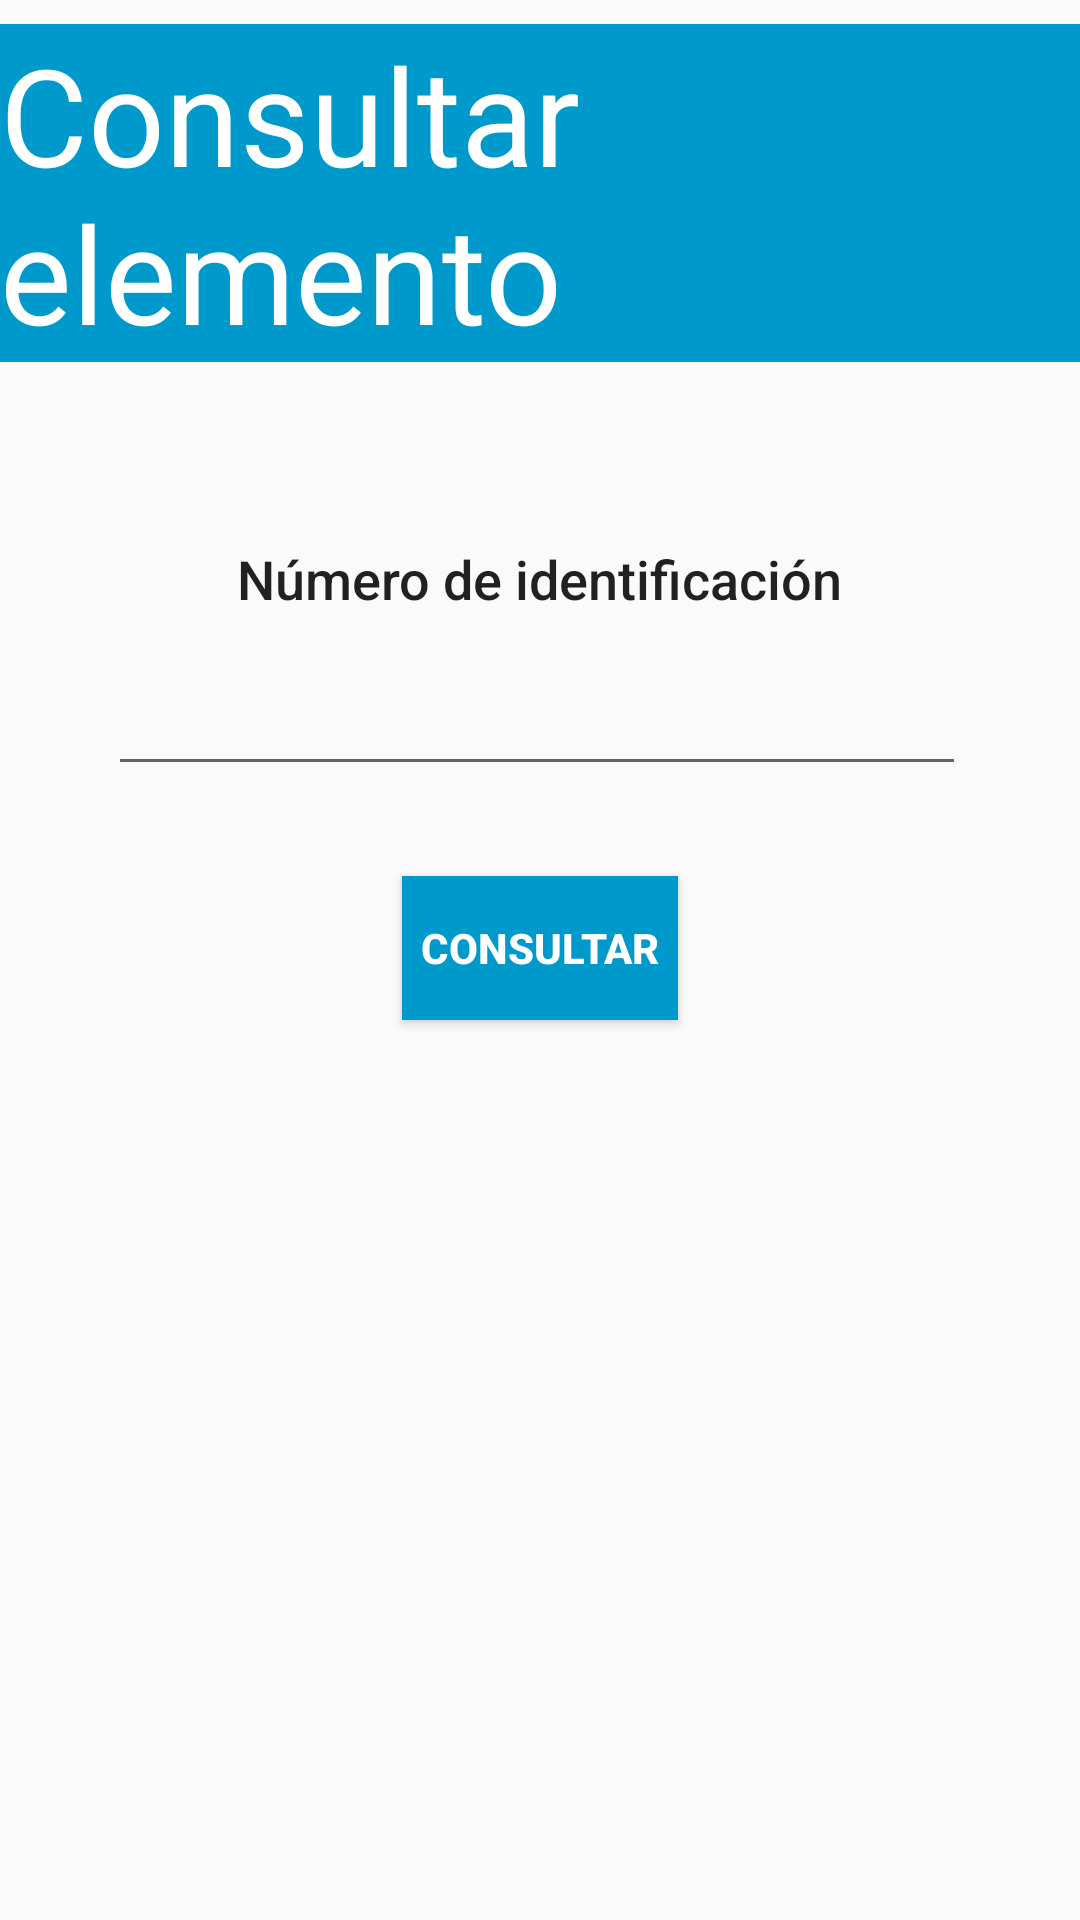

This screen was rendered from an Android layout file. Write that file and the resources it references.
<!-- AndroidManifest.xml: application theme AppTheme -->
<!-- res/layout/activity_sabes_el_id.xml -->
<?xml version="1.0" encoding="utf-8"?>
<LinearLayout
    xmlns:android="http://schemas.android.com/apk/res/android"
    xmlns:tools="http://schemas.android.com/tools"
    android:layout_width="match_parent"
    android:layout_height="match_parent"
    android:orientation="vertical"
    tools:context=".SabesElId">

    <TextView
        android:id="@+id/textView2"
        android:layout_width="wrap_content"
        android:layout_height="wrap_content"
        android:layout_marginTop="8dp"
        android:layout_marginBottom="30dp"
        android:background="@android:color/holo_blue_dark"
        android:text="Consultar elemento"
        android:layout_gravity="center"
        android:textAppearance="@style/TextAppearance.AppCompat.Display2"
        android:textColor="@android:color/background_light"
        tools:layout_editor_absoluteX="9dp" />

    <TextView
        android:id="@+id/textView3"
        android:layout_width="wrap_content"
        android:layout_height="wrap_content"
        android:layout_marginStart="8dp"
        android:layout_marginLeft="8dp"
        android:layout_marginEnd="8dp"
        android:layout_marginRight="8dp"
        android:layout_marginBottom="8dp"
        android:layout_marginTop="30dp"
        android:layout_gravity="center"
        android:text="Número de identificación"
        android:textAppearance="@style/TextAppearance.AppCompat.Body2"
        android:textSize="18sp"/>

    <android.support.design.widget.TextInputLayout
        android:id="@+id/textInputLayout"
        android:layout_width="288dp"
        android:layout_height="49dp"
        android:layout_marginStart="8dp"
        android:layout_marginLeft="8dp"
        android:layout_marginEnd="8dp"
        android:layout_marginRight="8dp"
        android:layout_gravity="center"
        tools:layout_editor_absoluteY="391dp">

        <android.support.design.widget.TextInputEditText
            android:id="@+id/txtId"
            android:layout_width="286dp"
            android:layout_height="wrap_content" />
    </android.support.design.widget.TextInputLayout>

    <Button
        android:id="@+id/btnConsultar"
        android:layout_width="92dp"
        android:layout_height="wrap_content"
        android:layout_gravity="center"
        android:layout_marginStart="8dp"
        android:layout_marginLeft="8dp"
        android:layout_marginTop="30dp"
        android:layout_marginEnd="8dp"
        android:layout_marginRight="8dp"
        android:layout_marginBottom="8dp"
        android:background="@android:color/holo_blue_dark"
        android:text="Consultar"
        android:textAppearance="@style/TextAppearance.AppCompat.Button"
        android:textColor="@android:color/background_light"
        android:textStyle="bold" />
</LinearLayout>
<!-- resources referenced by this layout -->
<resources>
  <style name="AppTheme" parent="Theme.AppCompat.Light.DarkActionBar">
          
          <item name="colorPrimary">#039BE5</item>
          <item name="colorPrimaryDark">@color/colorPrimaryDark</item>
          <item name="colorAccent">@color/colorPrimary</item>
      </style>
  <color name="colorPrimaryDark">#2B78EA</color>
  <color name="colorPrimary">#008577</color>
</resources>
